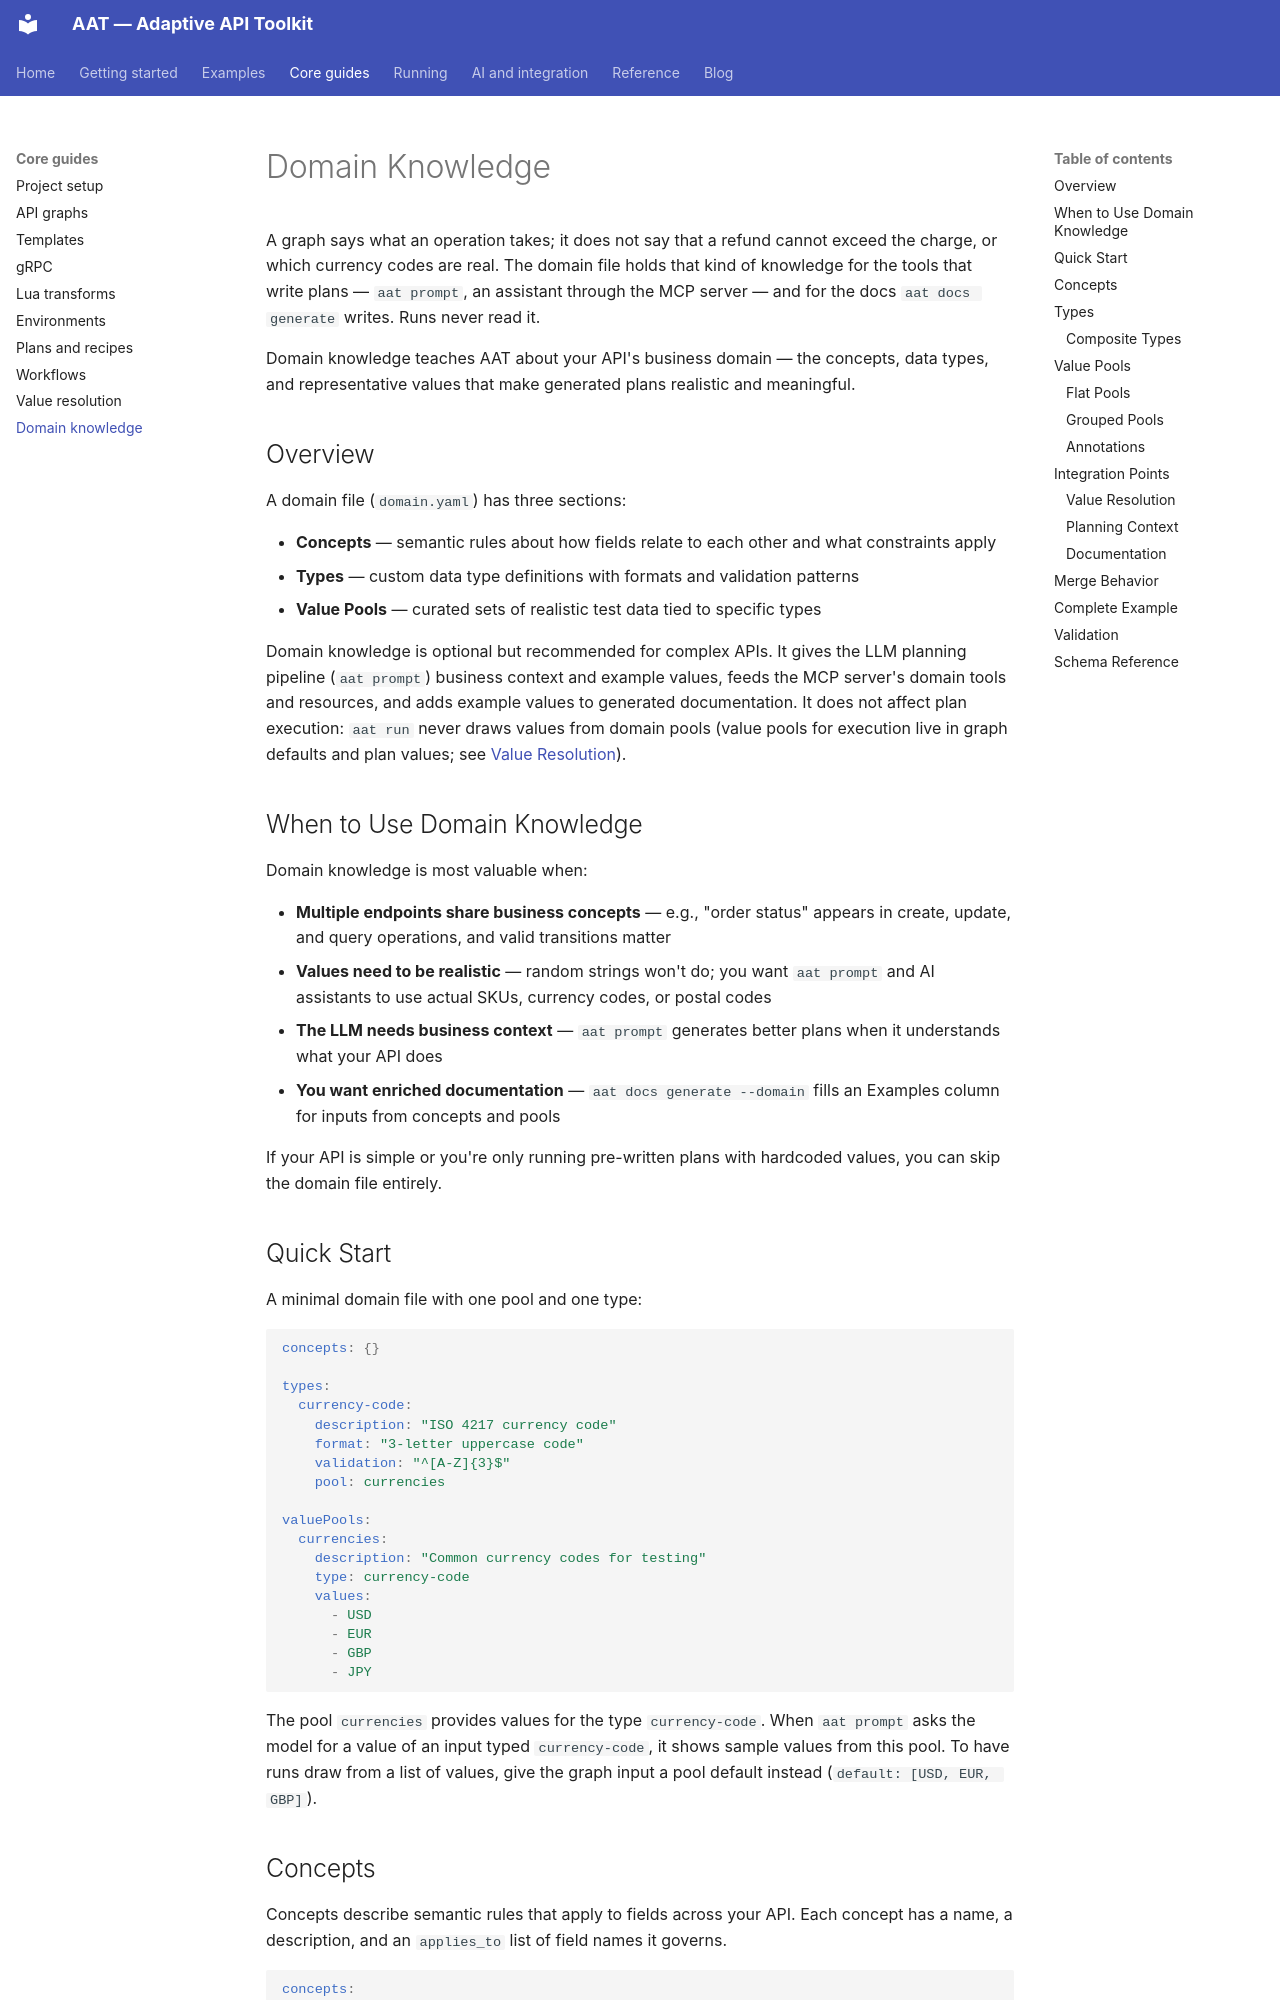

repository: gburgyan/aat · page: domain/index.html · generator: mkdocs

# Domain Knowledge

A graph says what an operation takes; it does not say that a refund cannot exceed the charge, or which currency codes are real. The domain file holds that kind of knowledge for the tools that write plans — `aat prompt`, an assistant through the MCP server — and for the docs `aat docs generate` writes. Runs never read it.

Domain knowledge teaches AAT about your API's business domain — the concepts, data types, and representative values that make generated plans realistic and meaningful.

## Overview

A domain file (`domain.yaml`) has three sections:

- **Concepts** — semantic rules about how fields relate to each other and what constraints apply
- **Types** — custom data type definitions with formats and validation patterns
- **Value Pools** — curated sets of realistic test data tied to specific types

Domain knowledge is optional but recommended for complex APIs. It gives the LLM planning pipeline (`aat prompt`) business context and example values, feeds the MCP server's domain tools and resources, and adds example values to generated documentation. It does not affect plan execution: `aat run` never draws values from domain pools (value pools for execution live in graph defaults and plan values; see [Value Resolution](value-flow.md)).

## When to Use Domain Knowledge

Domain knowledge is most valuable when:

- **Multiple endpoints share business concepts** — e.g., "order status" appears in create, update, and query operations, and valid transitions matter
- **Values need to be realistic** — random strings won't do; you want `aat prompt` and AI assistants to use actual SKUs, currency codes, or postal codes
- **The LLM needs business context** — `aat prompt` generates better plans when it understands what your API does
- **You want enriched documentation** — `aat docs generate --domain` fills an Examples column for inputs from concepts and pools

If your API is simple or you're only running pre-written plans with hardcoded values, you can skip the domain file entirely.

## Quick Start

A minimal domain file with one pool and one type:

```yaml
concepts: {}

types:
  currency-code:
    description: "ISO 4217 currency code"
    format: "3-letter uppercase code"
    validation: "^[A-Z]{3}$"
    pool: currencies

valuePools:
  currencies:
    description: "Common currency codes for testing"
    type: currency-code
    values:
      - USD
      - EUR
      - GBP
      - JPY
```

The pool `currencies` provides values for the type `currency-code`. When `aat prompt` asks the model for a value of an input typed `currency-code`, it shows sample values from this pool. To have runs draw from a list of values, give the graph input a pool default instead (`default: [USD, EUR, GBP]`).
